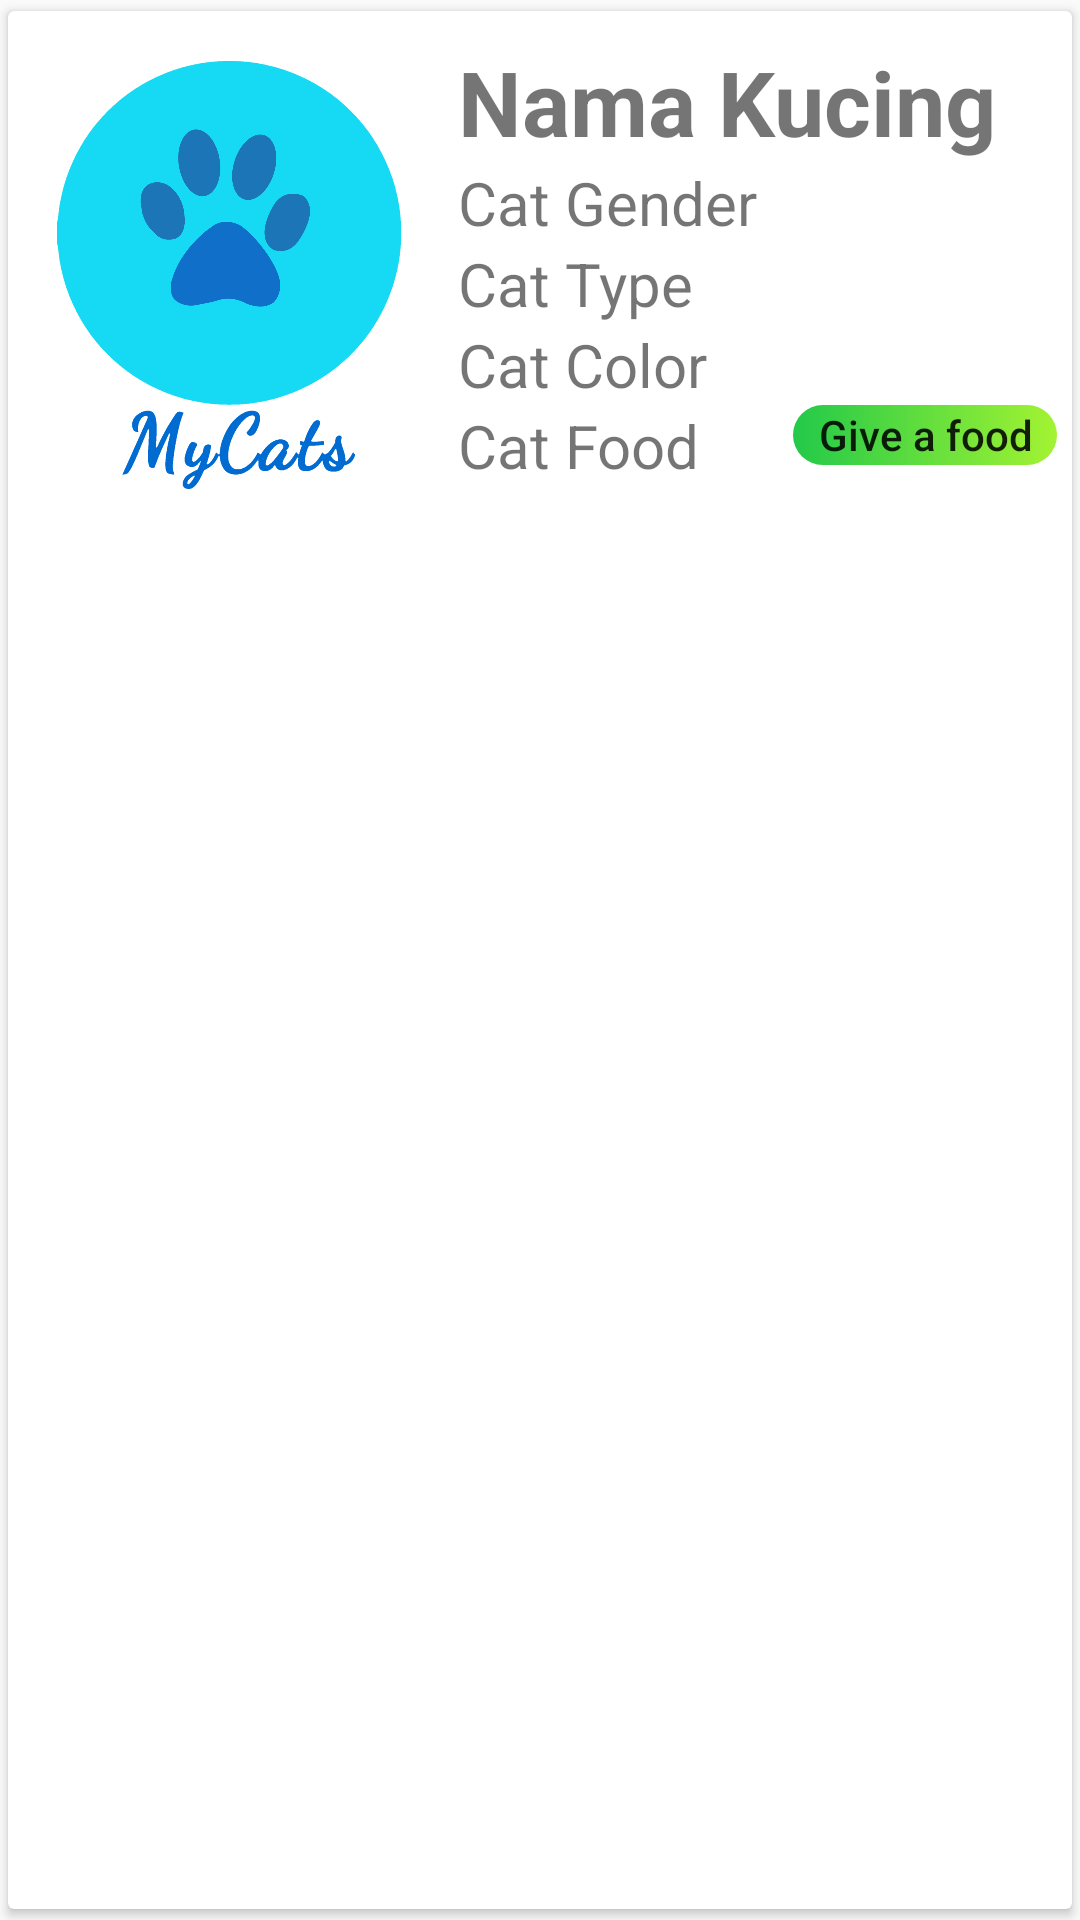

Produce the Android XML layout that renders to this screen, including the resource entries it uses.
<!-- AndroidManifest.xml: application theme AppTheme -->
<!-- res/layout/activity_list_cat_view.xml -->
<?xml version="1.0" encoding="utf-8"?>
<androidx.cardview.widget.CardView xmlns:android="http://schemas.android.com/apk/res/android"
    xmlns:app="http://schemas.android.com/apk/res-auto"
    xmlns:tools="http://schemas.android.com/tools"
    android:layout_width="match_parent"
    android:layout_height="match_parent"

    app:cardCornerRadius="@dimen/cardview_default_radius"
    app:cardUseCompatPadding="true"
    tools:context=".ListCatFile.ListCatView">
        <RelativeLayout
            android:layout_width="match_parent"
            android:layout_height="wrap_content">
            <ImageView
                android:id="@+id/image"
                android:layout_marginTop="10dp"
                android:src="@drawable/img_logo_login"
                android:layout_width="150dp"
                android:layout_height="150dp"/>
            <TextView
                android:id="@+id/txt_cat_name"
                android:layout_toRightOf="@+id/image"
                android:text="Nama Kucing"
                android:layout_marginTop="10dp"
                android:textSize="30sp"
                android:textStyle="bold"
                android:layout_width="match_parent"
                android:layout_height="wrap_content"/>
            <TextView

                android:id="@+id/txt_cat_gender"
                android:layout_below="@+id/txt_cat_name"
                android:layout_toRightOf="@+id/image"
                android:text="Cat Gender"
                android:textSize="20sp"
                android:layout_width="match_parent"
                android:layout_height="wrap_content"/>
            <TextView

                android:id="@+id/txt_cat_type"
                android:layout_below="@+id/txt_cat_gender"
                android:layout_toRightOf="@+id/image"
                android:text="Cat Type"
                android:textSize="20sp"
                android:layout_width="match_parent"
                android:layout_height="wrap_content"/>
            <TextView

            android:id="@+id/txt_cat_color"
            android:layout_below="@+id/txt_cat_type"
            android:layout_toRightOf="@+id/image"
            android:text="Cat Color"
            android:textSize="20sp"
            android:layout_width="match_parent"
            android:layout_height="wrap_content"/>
            <TextView

                android:id="@+id/txt_cat_food"
                android:layout_below="@+id/txt_cat_color"
                android:layout_toRightOf="@+id/image"
                android:text="Cat Food"
                android:textSize="20sp"
                android:layout_width="wrap_content"
                android:layout_height="wrap_content"/>
            <Button
                android:id="@+id/btn_give_food"
                android:layout_below="@+id/txt_cat_color"
                android:textAllCaps="false"
                android:layout_marginBottom="10dp"
                android:layout_alignParentRight="true"
                android:layout_marginRight="5dp"
                android:text="Give a food"
                android:background="@drawable/bg_ui"
                android:layout_width="wrap_content"
                android:layout_height="20dp"/>
        </RelativeLayout>
</androidx.cardview.widget.CardView>
<!-- resources referenced by this layout -->
<resources>
  <!-- drawable bg_ui (drawable) -->
  <?xml version="1.0" encoding="utf-8"?>
  <selector xmlns:android="http://schemas.android.com/apk/res/android">
  
      <item android:state_pressed="true">
          <shape android:shape="rectangle">
              <solid android:color="#DA4AFA1C"></solid>
              <corners android:radius="100dp" />
          </shape>
      </item>
  
      <item>
          <shape android:shape="rectangle">
              <gradient android:endColor="#A3F332"
                  android:startColor="#E105C231" />
              <corners android:radius="100dp" />
          </shape>
      </item>
  </selector>
  <!-- drawable img_logo_login: png bitmap (drawable, 71242 bytes) -->
  <style name="AppTheme" parent="Theme.AppCompat.Light.DarkActionBar">
          
          <item name="colorPrimary">@color/colorPrimary</item>
          <item name="colorPrimaryDark">@color/colorPrimaryDark</item>
          <item name="colorAccent">@color/colorAccent</item>
      </style>
  <color name="colorPrimary">#008577</color>
  <color name="colorPrimaryDark">#00574B</color>
  <color name="colorAccent">#D81B60</color>
</resources>
